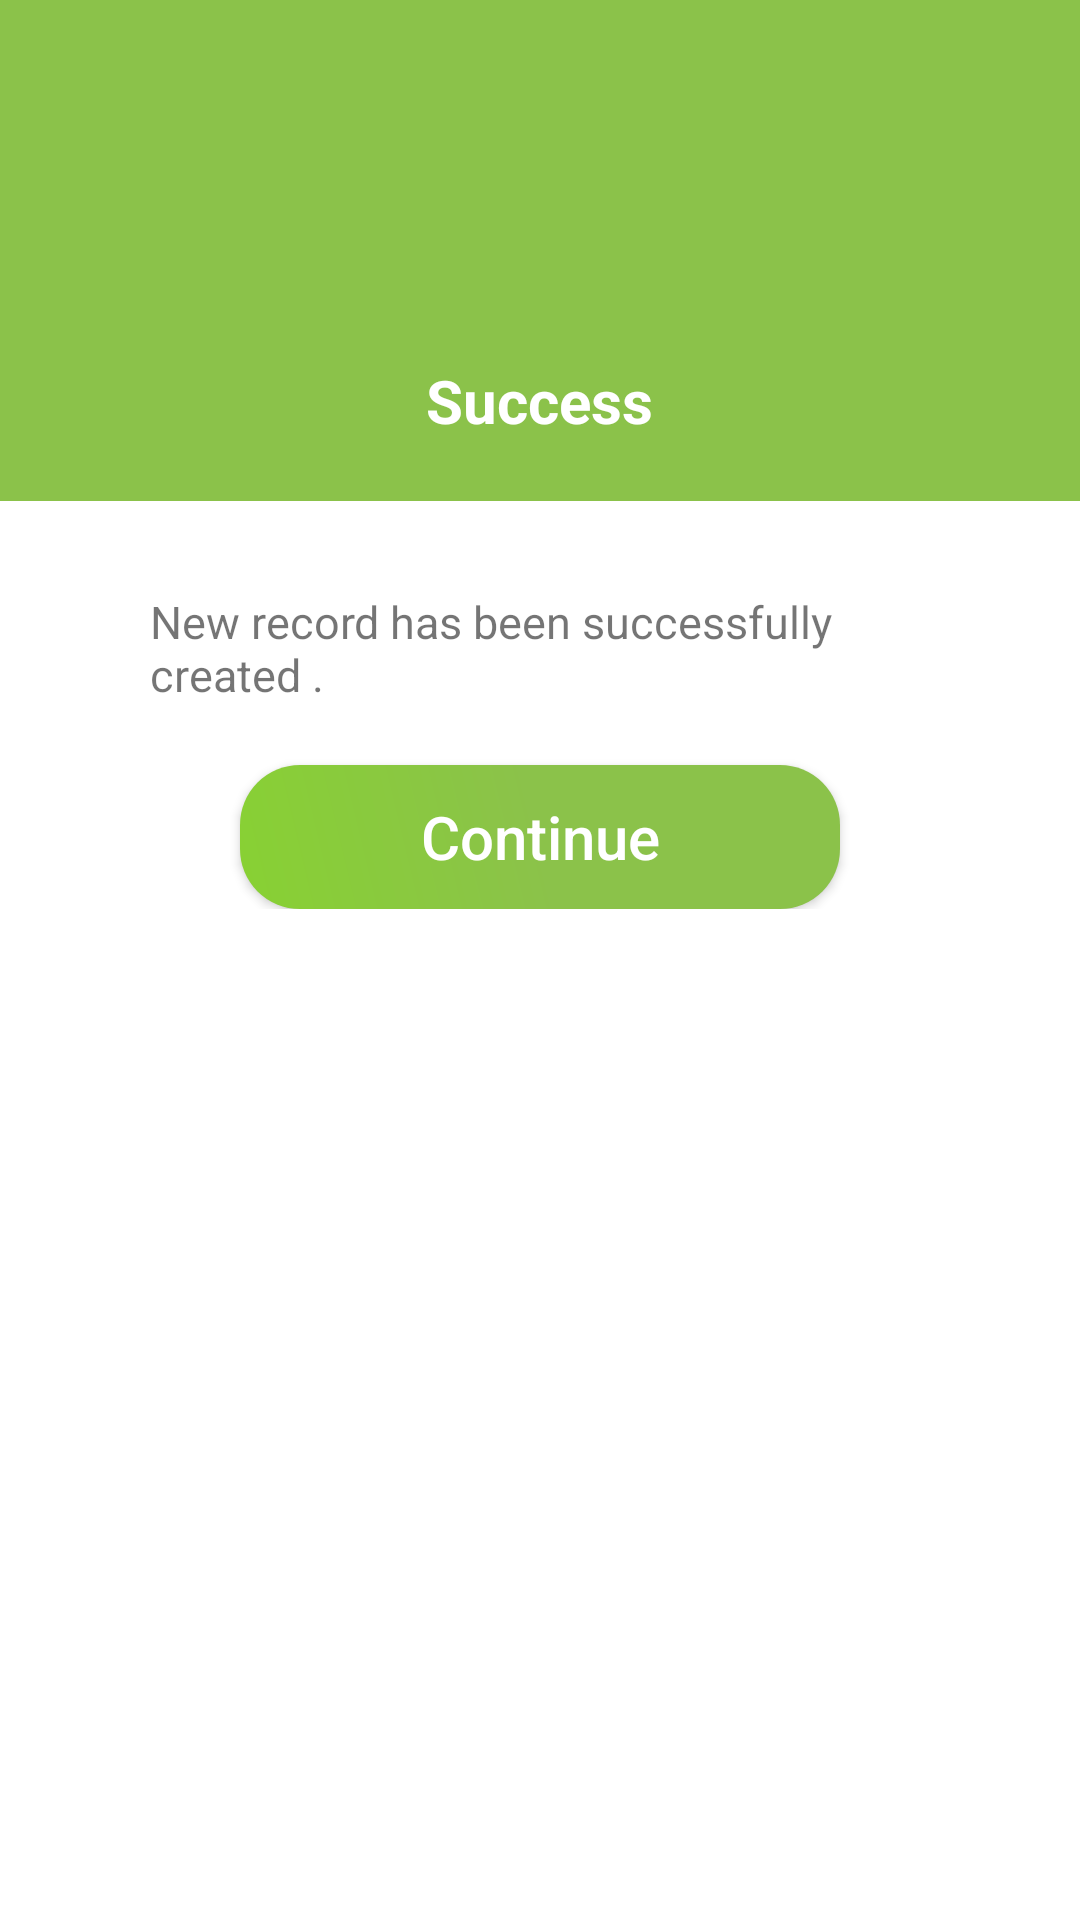

The Android layout XML behind this screen, and the referenced resources:
<!-- AndroidManifest.xml: application theme AppTheme -->
<!-- res/layout/alert_success.xml -->
<?xml version="1.0" encoding="utf-8"?>
<LinearLayout xmlns:android="http://schemas.android.com/apk/res/android"
    xmlns:app="http://schemas.android.com/apk/res-auto"
    android:layout_width="match_parent"
    android:layout_height="match_parent"
    android:orientation="vertical">

    <LinearLayout
        android:layout_width="match_parent"
        android:layout_height="wrap_content"
        android:background="@color/colorContinue"
        android:gravity="center"
        android:orientation="vertical"
        android:padding="@dimen/innerlayout_horizontal_padding">

        <ImageView
            android:layout_width="100dp"
            android:layout_height="100dp"
            android:src="@drawable/ic_alert_success" />

        <TextView
            android:layout_width="wrap_content"
            android:layout_height="wrap_content"
            android:text="Success"
            android:textColor="@color/colorWhite"
            android:textSize="20sp"
            android:textStyle="bold" />

    </LinearLayout>


    <LinearLayout
        android:layout_width="match_parent"
        android:layout_height="wrap_content"
        android:gravity="center_horizontal"
        android:orientation="vertical"
        android:padding="@dimen/innerlayout_horizontal_padding">

        <TextView
            android:layout_width="wrap_content"
            android:layout_height="wrap_content"
            android:layout_margin="@dimen/inner_item_marging"
            android:paddingLeft="@dimen/innerlayout_horizontal_padding"
            android:text="New record has been successfully created ."
            android:textSize="@dimen/normal_text_size" />

        <Button
            android:id="@+id/btnAlert_continue"
            android:layout_width="200dp"
            android:layout_height="wrap_content"
            android:layout_marginTop="@dimen/inner_item_marging"
            android:background="@drawable/btn_continue"
            android:text="Continue"
            android:textAllCaps="false"
            android:textColor="@color/colorWhite"
            android:textSize="20sp" />
    </LinearLayout>


</LinearLayout>
<!-- resources referenced by this layout -->
<resources>
  <color name="colorContinue">#8BC24A</color>
  <color name="colorWhite">#FFFFFF</color>
  <dimen name="inner_item_marging">10dp</dimen>
  <dimen name="innerlayout_horizontal_padding">20dp</dimen>
  <dimen name="normal_text_size">15sp</dimen>
  <!-- drawable btn_continue (drawable) -->
  <?xml version="1.0" encoding="utf-8"?>
  <shape android:shape="rectangle" xmlns:android="http://schemas.android.com/apk/res/android">
  
      <gradient
          android:angle="45"
          android:centerColor="#8BC24A"
          android:endColor="#8BC24A"
          android:startColor="#88d133"
          android:type="linear" />
      <corners android:radius="20dp"/>
  </shape>
</resources>
